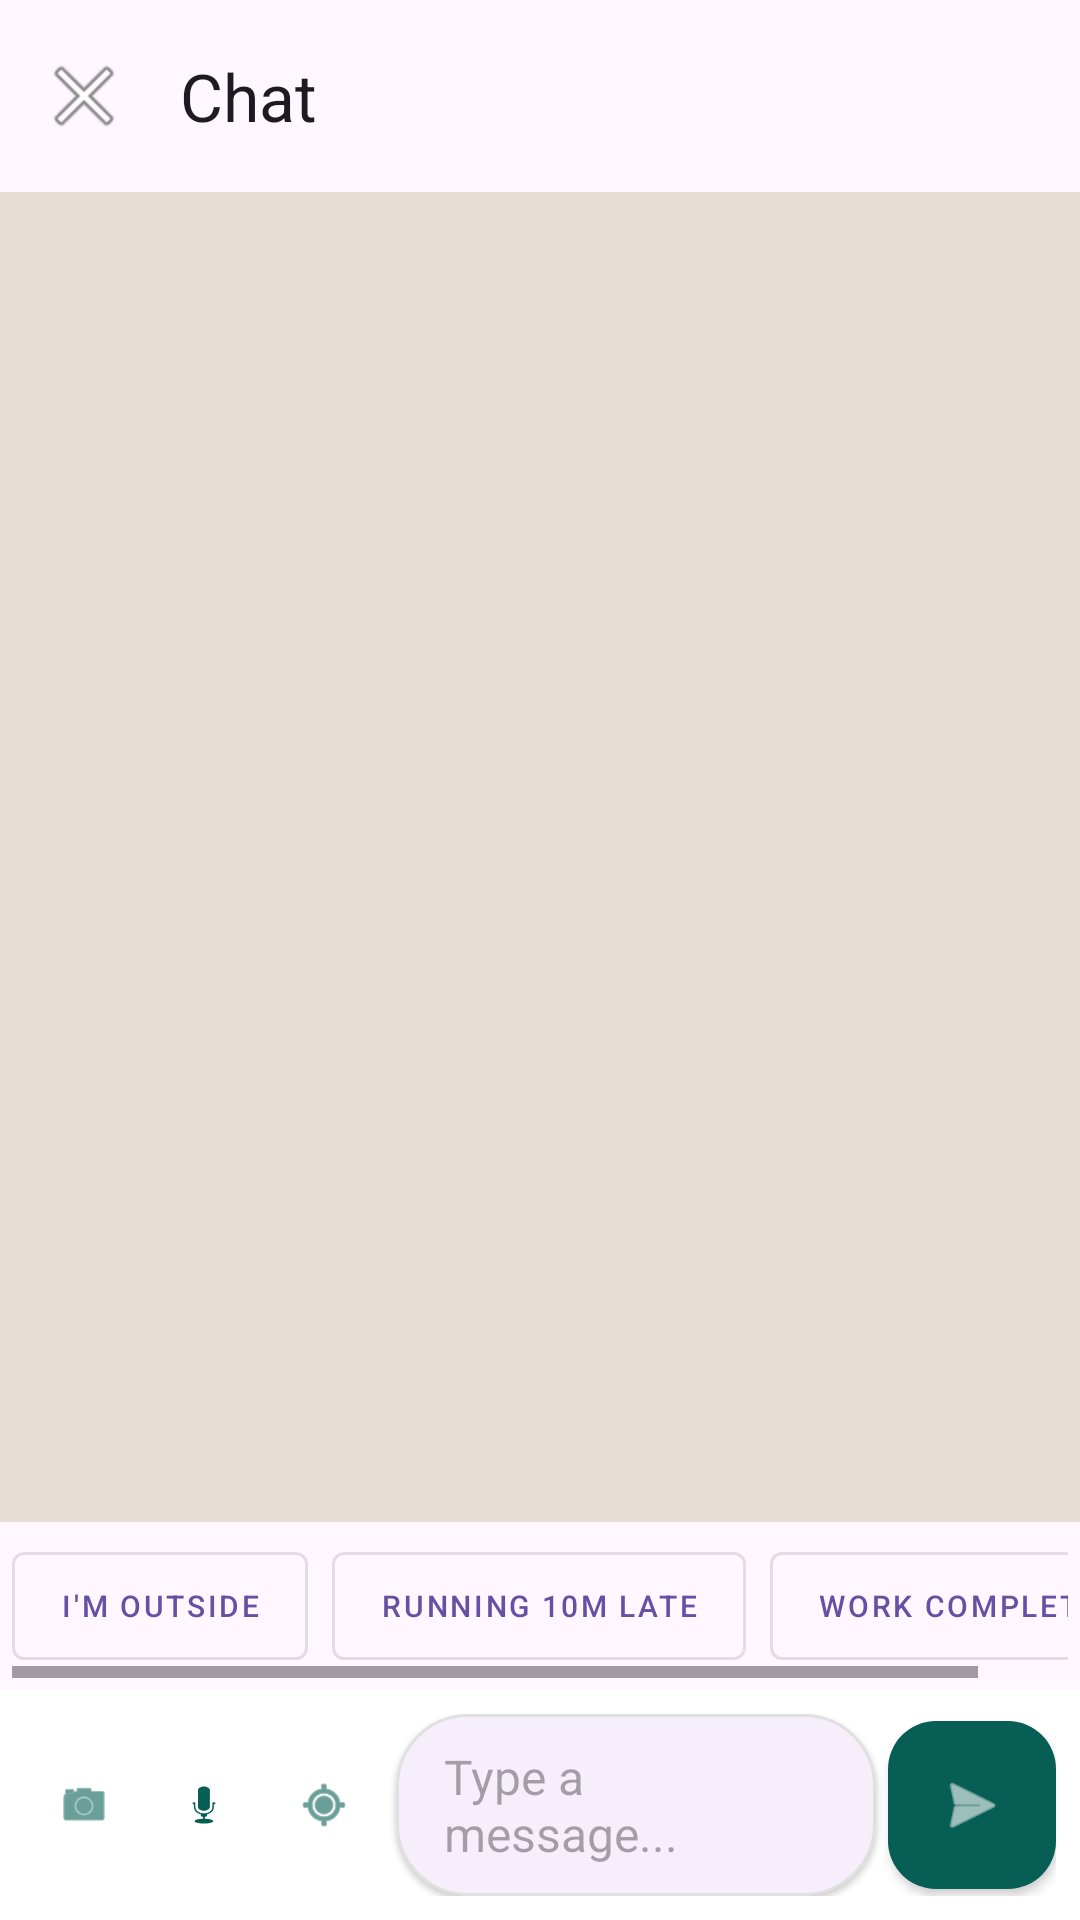

Layout XML and referenced resources for this Android screen:
<!-- AndroidManifest.xml: application theme Theme.ProConnectSA -->
<!-- res/layout/activity_chat.xml -->
<?xml version="1.0" encoding="utf-8"?>
<androidx.constraintlayout.widget.ConstraintLayout xmlns:android="http://schemas.android.com/apk/res/android"
    xmlns:app="http://schemas.android.com/apk/res-auto"
    xmlns:tools="http://schemas.android.com/tools"
    android:layout_width="match_parent"
    android:layout_height="match_parent">

    <com.google.android.material.appbar.AppBarLayout
        android:id="@+id/chat_appbar"
        android:layout_width="match_parent"
        android:layout_height="wrap_content"
        app:layout_constraintTop_toTopOf="parent">
        <com.google.android.material.appbar.MaterialToolbar
            android:id="@+id/chat_toolbar"
            android:layout_width="match_parent"
            android:layout_height="?attr/actionBarSize"
            app:title="Chat"
            app:navigationIcon="@android:drawable/ic_menu_close_clear_cancel" />
    </com.google.android.material.appbar.AppBarLayout>

    <androidx.recyclerview.widget.RecyclerView
        android:id="@+id/recycler_messages"
        android:layout_width="match_parent"
        android:layout_height="0dp"
        android:background="#E5DDD5"
        android:clipToPadding="false"
        android:padding="8dp"
        app:layout_constraintBottom_toTopOf="@id/layout_quick_replies"
        app:layout_constraintTop_toBottomOf="@id/chat_appbar" />

    <HorizontalScrollView
        android:id="@+id/layout_quick_replies"
        android:layout_width="match_parent"
        android:layout_height="wrap_content"
        android:padding="4dp"
        app:layout_constraintBottom_toTopOf="@id/layout_input">

        <LinearLayout
            android:layout_width="wrap_content"
            android:layout_height="wrap_content"
            android:orientation="horizontal">

            <com.google.android.material.button.MaterialButton
                android:id="@+id/btn_reply_outside"
                style="@style/Widget.MaterialComponents.Button.OutlinedButton"
                android:layout_width="wrap_content"
                android:layout_height="wrap_content"
                android:layout_marginEnd="8dp"
                android:text="I'm outside"
                android:textSize="10sp" />

            <com.google.android.material.button.MaterialButton
                android:id="@+id/btn_reply_late"
                style="@style/Widget.MaterialComponents.Button.OutlinedButton"
                android:layout_width="wrap_content"
                android:layout_height="wrap_content"
                android:layout_marginEnd="8dp"
                android:text="Running 10m late"
                android:textSize="10sp" />

            <com.google.android.material.button.MaterialButton
                android:id="@+id/btn_reply_proof"
                style="@style/Widget.MaterialComponents.Button.OutlinedButton"
                android:layout_width="wrap_content"
                android:layout_height="wrap_content"
                android:text="Work completed!"
                android:textSize="10sp" />
        </LinearLayout>
    </HorizontalScrollView>

    <LinearLayout
        android:id="@+id/layout_input"
        android:layout_width="match_parent"
        android:layout_height="wrap_content"
        android:orientation="horizontal"
        android:padding="8dp"
        android:background="#FFFFFF"
        android:gravity="center_vertical"
        app:layout_constraintBottom_toBottomOf="parent">

        <com.google.android.material.button.MaterialButton
            android:id="@+id/btn_attach"
            style="@style/Widget.MaterialComponents.Button.TextButton"
            android:layout_width="40dp"
            android:layout_height="40dp"
            android:padding="0dp"
            android:insetLeft="0dp"
            android:insetTop="0dp"
            android:insetRight="0dp"
            android:insetBottom="0dp"
            app:iconPadding="0dp"
            app:iconGravity="textStart"
            app:icon="@android:drawable/ic_menu_camera"
            app:iconTint="#075E54" />

        <com.google.android.material.button.MaterialButton
            android:id="@+id/btn_record"
            style="@style/Widget.MaterialComponents.Button.TextButton"
            android:layout_width="40dp"
            android:layout_height="40dp"
            android:padding="0dp"
            android:insetLeft="0dp"
            android:insetTop="0dp"
            android:insetRight="0dp"
            android:insetBottom="0dp"
            app:iconPadding="0dp"
            app:iconGravity="textStart"
            app:icon="@android:drawable/ic_btn_speak_now"
            app:iconTint="#075E54" />

        <com.google.android.material.button.MaterialButton
            android:id="@+id/btn_location"
            style="@style/Widget.MaterialComponents.Button.TextButton"
            android:layout_width="40dp"
            android:layout_height="40dp"
            android:padding="0dp"
            android:insetLeft="0dp"
            android:insetTop="0dp"
            android:insetRight="0dp"
            android:insetBottom="0dp"
            app:iconPadding="0dp"
            app:iconGravity="textStart"
            app:icon="@android:drawable/ic_menu_mylocation"
            app:iconTint="#075E54" />

        <com.google.android.material.card.MaterialCardView
            android:layout_width="0dp"
            android:layout_height="wrap_content"
            android:layout_weight="1"
            android:layout_marginHorizontal="4dp"
            app:cardCornerRadius="24dp"
            app:cardElevation="1dp"
            app:strokeWidth="1dp"
            app:strokeColor="#E0E0E0">

            <EditText
                android:id="@+id/edit_message"
                android:layout_width="match_parent"
                android:layout_height="wrap_content"
                android:hint="Type a message..."
                android:background="@android:color/transparent"
                android:paddingHorizontal="16dp"
                android:paddingVertical="10dp"
                android:textSize="16sp" />
        </com.google.android.material.card.MaterialCardView>

        <com.google.android.material.floatingactionbutton.FloatingActionButton
            android:id="@+id/btn_send"
            android:layout_width="wrap_content"
            android:layout_height="wrap_content"
            app:fabSize="mini"
            app:elevation="2dp"
            android:src="@android:drawable/ic_menu_send"
            app:backgroundTint="#075E54"
            app:tint="#FFFFFF" />
    </LinearLayout>

</androidx.constraintlayout.widget.ConstraintLayout>
<!-- resources referenced by this layout -->
<resources>
  <style name="Theme.ProConnectSA" parent="Base.Theme.ProConnectSA" />
  <style name="Base.Theme.ProConnectSA" parent="Theme.Material3.DayNight.NoActionBar">
          
          
      </style>
</resources>
